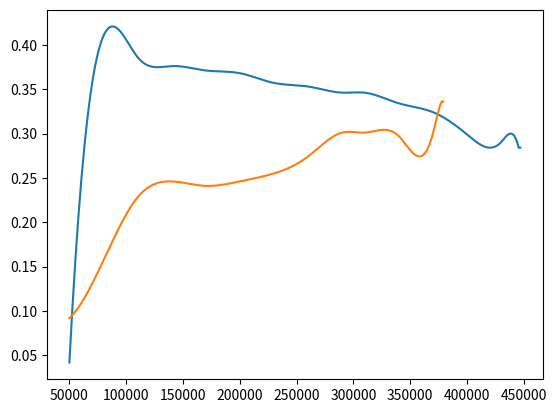

The script that saved this image:
import numpy as np
import matplotlib.pyplot as plt
from scipy.interpolate import interp1d

# 原始数据点inter
y = np.array([0.042, 0.41, 0.386, 0.376, 0.371, 0.368, 0.357, 0.353, 0.346, 0.346, 0.334, 0.324, 0.299, 0.29, 0.284, 0.284, 0.284, 0.285, 0.285, 0.285]
)
x = np.array([50008.27, 79987.1, 110049.73, 140026.58, 170078.98, 199911.61, 229914.02, 259929.71, 290033.9, 309975.8, 339956.0, 370089.17, 399934.54, 429796.15, 446900.2, 445804.24, 446685.53, 446270.25, 445993.39, 445305.37]
)
#原始数据
y1 = np.array([0.092, 0.157, 0.228, 0.246, 0.241, 0.246, 0.255, 0.274, 0.301, 0.301, 0.297, 0.3, 0.336, 0.336, 0.337, 0.336,
      0.336, 0.337, 0.336, 0.336])
x1= np.array([50025.41, 79971.86, 109961.36, 139961.27, 169899.73, 199864.98, 229981.71, 259987.92, 289902.17, 309921.39,
      340001.86, 369974.81, 378862.59, 378695.88, 378359.25, 379034.93, 378611.0, 378426.58, 378991.85, 378711.27])
#our
# y2=[]
# x2=[]
#[50000, 80000, 110000, 140000, 170000, 200000, 230000, 260000, 290000, 310000, 340000, 370000, 400000, 430000, 460000, 490000, 510000, 540000, 570000, 600000]

# 插值，这里使用线性插值，也可以尝试'cubic'等
f = interp1d(x, y, kind='cubic')
# 创建一个更平滑的x轴用于绘图
xnew = np.linspace(x.min(), x.max(), 300)
ynew = f(xnew)



# 插值，这里使用线性插值，也可以尝试'cubic'等
f1 = interp1d(x1, y1, kind='cubic')
# 创建一个更平滑的x轴用于绘图
x1new = np.linspace(x1.min(), x1.max(), 300)
y1new = f1(x1new)


# 绘图
plt.plot(xnew, ynew,label='lain')
plt.plot(x1new, y1new,label='cubic')
#plt.scatter(x1, y1, color='red')  # 显示原始数据点
#plt.scatter(x, y, color='green')
plt.show()